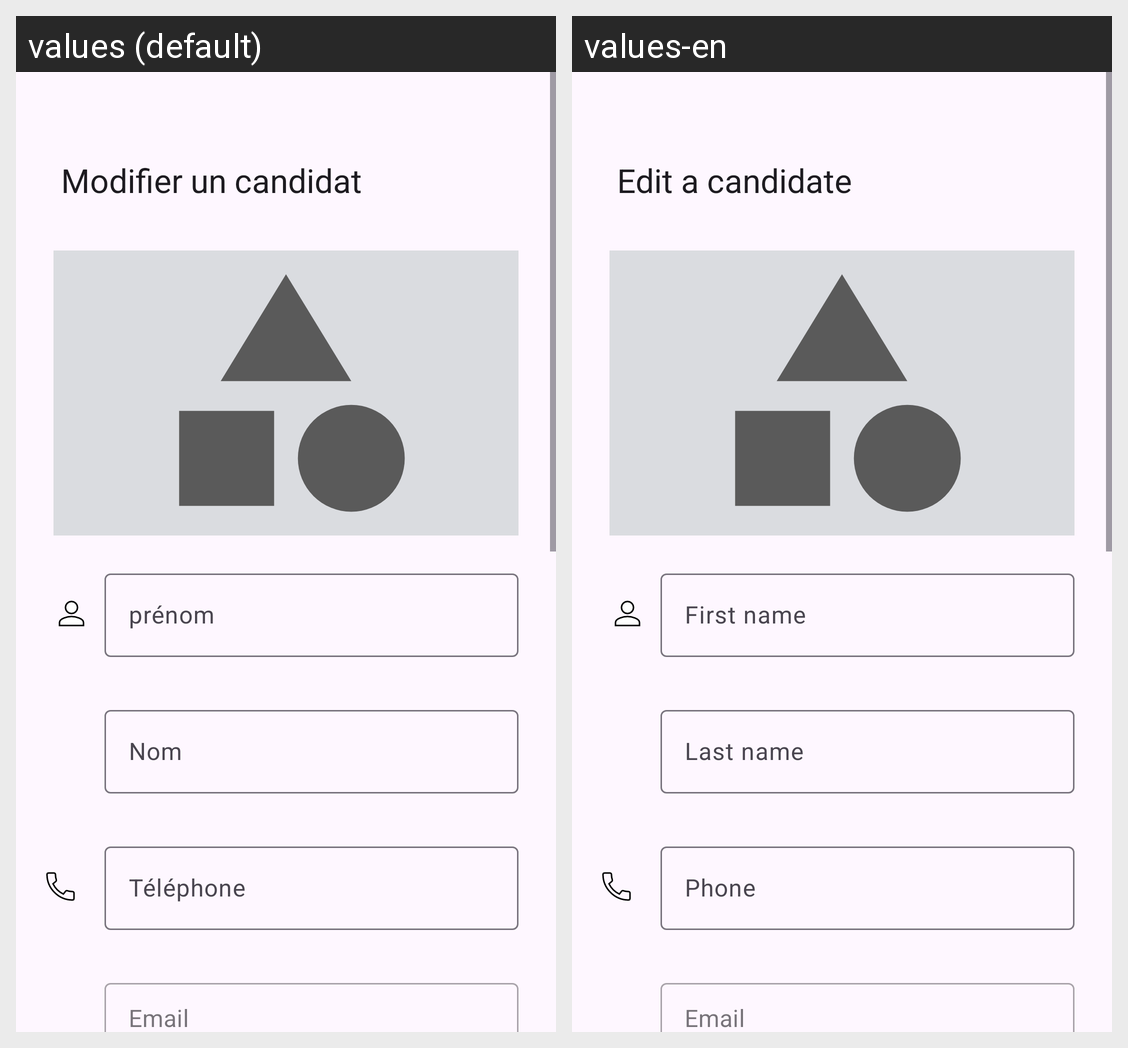

Translations of the strings shown on this Android screen, per locale in the grid:
Android screen res/layout/fragment_edit.xml rendered under 2 locales, left to right: values (default), values-en. Device: Nexus 5 (rendered at 1080×1920; each locale shown at half size, 540×960, under a caption strip naming it); theme Theme.TechRadar.
Strings drawn on this screen, with the default value and each locale's value (text and hints the layout hard-codes, and strings that could not be matched under every locale, appear in the picture but are not listed):

modifier_un_candidat
  values: Modifier un candidat
  values-en: Edit a candidate

Nom
  values: Nom
  values-en: Last name

Email
  values: Email
  values-en: Email
